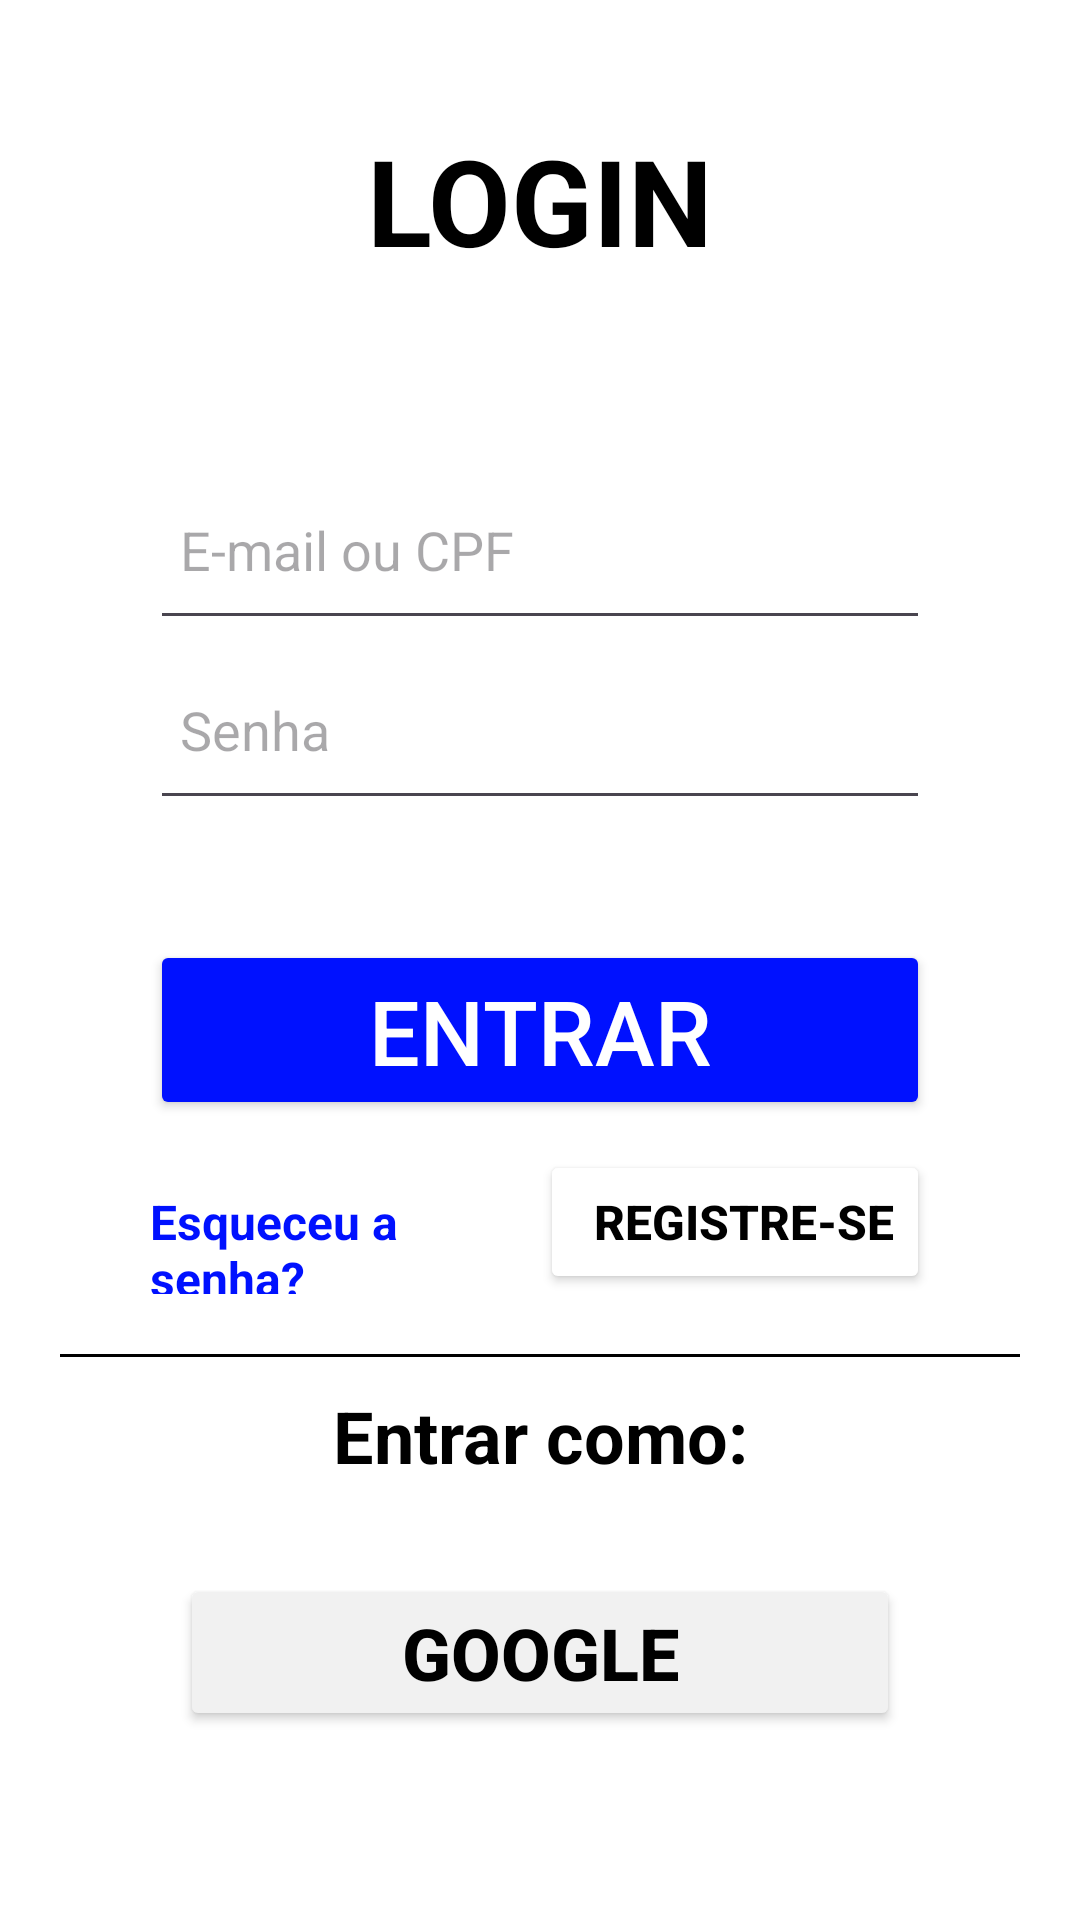

Layout XML and referenced resources for this Android screen:
<!-- AndroidManifest.xml: application theme Theme.N2AppMOF -->
<!-- res/layout/activity_main.xml -->
<?xml version="1.0" encoding="utf-8"?>
<LinearLayout
    xmlns:android="http://schemas.android.com/apk/res/android"
    android:id="@+id/main"
    android:layout_width="match_parent"
    android:layout_height="match_parent"
    android:orientation="vertical"
    android:background="@color/white"
    android:layout_marginTop="25sp"
    android:layout_marginBottom="25sp"
    android:layout_marginRight="10sp"
    android:layout_marginLeft="10sp"
    >
    
    <TextView
        android:layout_width="match_parent"
        android:layout_height="wrap_content"
        android:text="@string/loginTitle"
        android:textStyle="bold"
        android:textSize="40sp"
        android:textAlignment="center"
        android:layout_marginTop="40dp"
        android:id="@+id/sectionTitle"
        android:textColor="@color/black"
        />

    <LinearLayout
        android:id="@+id/sectionInputInfos"
        android:layout_width="match_parent"
        android:layout_height="wrap_content"
        android:orientation="vertical"
        android:layout_marginRight="50dp"
        android:layout_marginLeft="50dp"
        android:layout_marginTop="60dp"
        >



        <EditText
            android:textColor="@color/black"
            android:id="@+id/userLoginText"
            android:layout_width="match_parent"
            android:layout_height="60dp"
            android:ems="10"
            android:inputType="text"
            android:hint="@string/textHint"
            android:padding="10dp"
            />

        <EditText
            android:textColor="@color/black"
            android:id="@+id/passwordLoginText"
            android:layout_width="match_parent"
            android:layout_height="60dp"
            android:ems="10"
            android:inputType="textPassword"
            android:hint="@string/passwordHint"
            android:padding="10dp"
            />

        <Button
            android:id="@+id/loginButton"
            android:layout_width="match_parent"
            android:layout_height="60dp"
            android:text="@string/loginButtonText"
            android:textSize="30sp"
            android:backgroundTint="@color/blue"
            android:textColor="@color/white"
            android:layout_marginTop="40dp"

            />

        <LinearLayout
            android:layout_width="match_parent"
            android:layout_height="wrap_content"
            android:orientation="horizontal">

            <TextView
                android:layout_width="0dp"
                android:layout_height="wrap_content"
                android:text="@string/lostPassword"
                android:textStyle="bold"
                android:textColor="@color/blue"
                android:layout_marginTop="10dp"
                android:textSize="16sp"
                android:textAlignment="textStart"
                android:layout_weight="1" />

            <Button
                android:id="@+id/registerButton"
                android:layout_width="0dp"
                android:layout_height="wrap_content"
                android:text="@string/registerUser"
                android:textStyle="bold"
                android:textColor="@color/black"
                android:layout_marginTop="10dp"
                android:textSize="16sp"
                android:textAlignment="textEnd"
                android:layout_weight="1"
                android:backgroundTint="@color/white"
                />

        </LinearLayout>

    </LinearLayout>

    <View
        android:layout_marginTop="20dp"
        android:layout_width="match_parent"
        android:layout_marginRight="20dp"
        android:layout_marginLeft="20dp"
        android:layout_height="1dp"
        android:background="@color/black" />

    

    <TextView
        android:layout_width="match_parent"
        android:layout_height="wrap_content"
        android:text="@string/hasAcount"
        android:textColor="@color/black"
        android:textSize="24sp"
        android:textStyle="bold"
        android:textAlignment="center"
        android:layout_marginTop="10dp"
        />

    <LinearLayout
        android:layout_width="match_parent"
        android:layout_height="wrap_content"
        android:orientation="vertical"
        android:layout_marginLeft="60dp"
        android:layout_marginRight="60dp"
        android:layout_marginTop="30dp">

        <Button
            android:id="@+id/googleButton"
            android:layout_width="match_parent"
            android:layout_height="wrap_content"
            android:backgroundTint="@color/buttonBg"
            android:textColor="@color/black"
            android:textStyle="bold"
            android:textSize="24sp"
            android:text="@string/googleButtonLogin"
            android:drawableLeft="@drawable/googleLogo"
            />






    </LinearLayout>

</LinearLayout>
<!-- resources referenced by this layout -->
<resources>
  <color name="black">#FF000000</color>
  <color name="blue">#0011FF</color>
  <color name="buttonBg">#F1F1F1</color>
  <color name="white">#FFFFFFFF</color>
  <string name="googleButtonLogin" translatable="false">Google</string>
  <string name="hasAcount">Entrar como:</string>
  <string name="loginButtonText">Entrar</string>
  <string name="loginTitle" translatable="false">LOGIN</string>
  <string name="lostPassword">Esqueceu a senha?</string>
  <string name="passwordHint">Senha</string>
  <string name="registerUser">Registre-se</string>
  <string name="textHint">E-mail ou CPF</string>
  <style name="Theme.N2AppMOF" parent="Base.Theme.N2AppMOF" />
  <style name="Base.Theme.N2AppMOF" parent="Theme.Material3.DayNight.NoActionBar">
          
          <item name="colorPrimary">@color/white</item>
          <item name="colorControlActivated">#0011FF</item>
      </style>
</resources>
